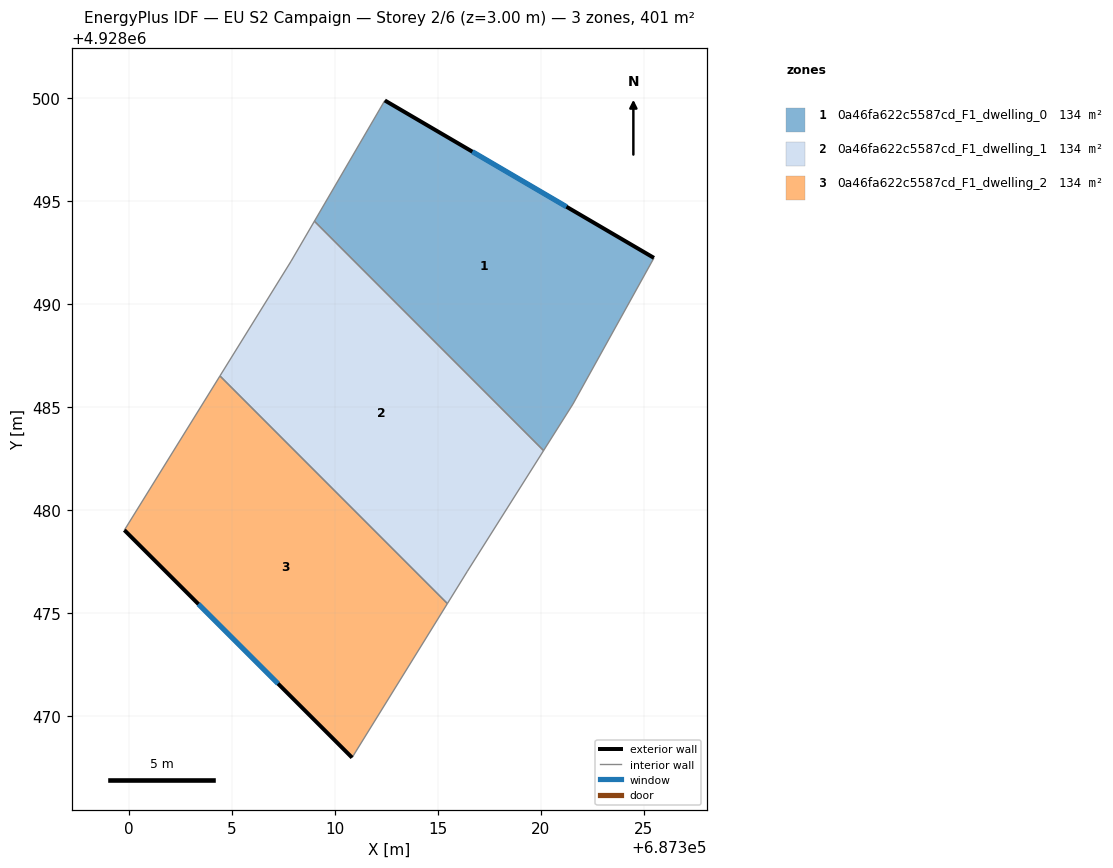
=== STOREY PLAN SPEC (per zone: floor XY polygon, exterior-wall plan segments, windows/doors) ===
zone 1: 0a46fa622c5587cd_F1_dwelling_0  (133.7 m²)
  floor: (687325.49, 4928492.25) (687321.56, 4928485.16) (687320.13, 4928482.89) (687309.01, 4928494.03) (687312.43, 4928499.88)
  exterior wall: (687325.49, 4928492.25) – (687312.43, 4928499.88)  [15.1 m]
    window: (687321.24, 4928494.73) – (687316.68, 4928497.40)  [5.5 m²]
  interior walls: 4
zone 2: 0a46fa622c5587cd_F1_dwelling_1  (133.7 m²)
  floor: (687309.01, 4928494.03) (687320.13, 4928482.89) (687316.44, 4928477.05) (687315.46, 4928475.47) (687304.43, 4928486.52) (687307.88, 4928492.08)
  interior walls: 6
zone 3: 0a46fa622c5587cd_F1_dwelling_2  (133.7 m²)
  floor: (687304.43, 4928486.52) (687315.46, 4928475.47) (687310.84, 4928468.00) (687299.79, 4928479.04)
  exterior wall: (687299.79, 4928479.04) – (687310.84, 4928468.00)  [15.6 m]
    window: (687303.38, 4928475.45) – (687307.24, 4928471.59)  [5.7 m²]
  interior walls: 3

=== DERIVED (storey summary) ===
Building: EU S2 Campaign
Storey: 2 of 6  (floor level z = 3.00 m)
Storey gross floor area: 401.2 m²
Zones on this storey: 3
  - 0a46fa622c5587cd_F1_dwelling_0: floor 133.7 m²; exterior wall 15.1 m (45.4 m²); 1 window(s) 5.5 m²; WWR 12.2%
  - 0a46fa622c5587cd_F1_dwelling_1: floor 133.7 m²
  - 0a46fa622c5587cd_F1_dwelling_2: floor 133.7 m²; exterior wall 15.6 m (46.9 m²); 1 window(s) 5.7 m²; WWR 12.2%
Zone adjacency (shared interzone walls):
  - 0a46fa622c5587cd_F1_dwelling_0 ↔ 0a46fa622c5587cd_F1_dwelling_1
  - 0a46fa622c5587cd_F1_dwelling_1 ↔ 0a46fa622c5587cd_F1_dwelling_2